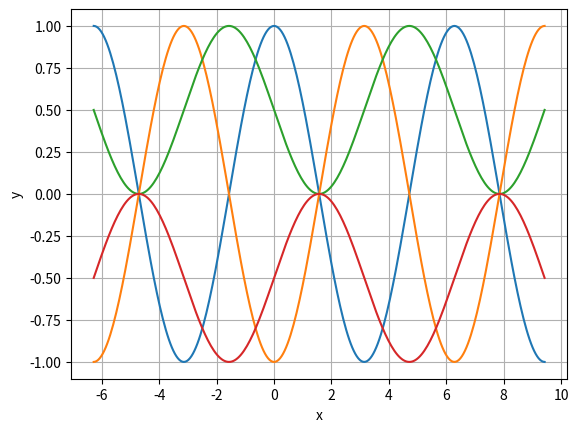

Write Python code to recreate this figure.
import matplotlib.pyplot as plt
import numpy as np

# y = k * cos(x - a) + b

x = np.linspace(-2 * np.pi, 3 * np.pi, 301)
plt.plot(x, np.cos(x))
plt.plot(x, np.cos(x + np.pi))
plt.plot(x, 0.5 * np.cos(x + np.pi/2) + 0.5)
plt.plot(x, 0.5 * np.cos(x - np.pi/2) - 0.5)
plt.xlabel('x')
plt.ylabel('y')
plt.grid(True)
plt.show()